Run: headless pygame with SDL's dummy video driver; simulated clock (each Clock.tick advances the game by its frame time, no real sleeping); random seed 0; keys injected as events and as key.get_pressed() state; mouse plan: one left click at the window centre at the start of phase 2, then a move to the lower-right quarter at the start of phase 3.
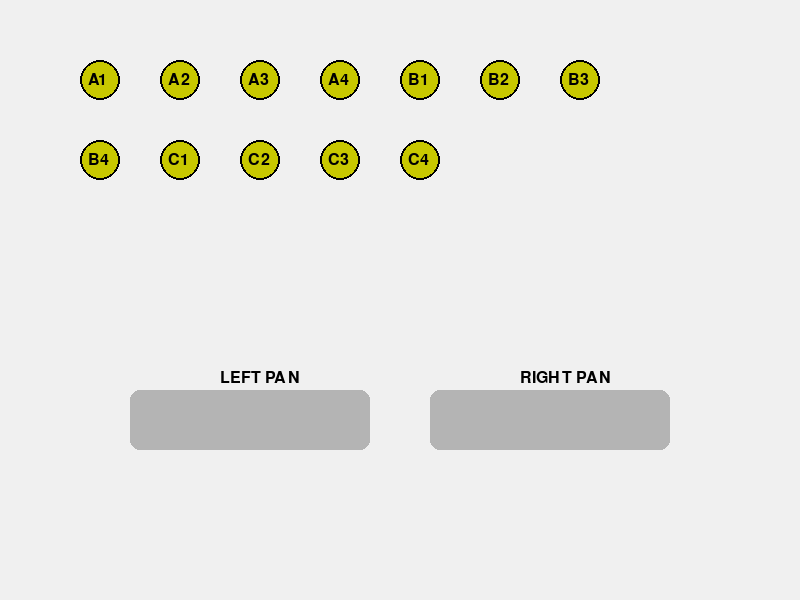
Frame 1 of 4 · flips 1–60 · no input
Frame 2 of 4 · flips 61–180 · clicked the window centre · tapped SPACE, RETURN · held RIGHT (→), D · screen unchanged from frame 1, image omitted
Frame 3 of 4 · flips 181–300 · moved the mouse to the lower-right quarter · held DOWN (↓), S · screen unchanged from frame 2, image omitted
Frame 4 of 4 · flips 301–420 · held LEFT (←), A, UP (↑), W · screen unchanged from frame 3, image omitted

The pygame program that drew these frames:

import pygame
import sys
import math

pygame.init()
screen = pygame.display.set_mode((800, 600))
pygame.display.set_caption("12 Coin Puzzle")
clock = pygame.time.Clock()

font = pygame.font.SysFont(None, 24)

COIN_RADIUS = 20

POOL_Y_LIMIT = 250
LEFT_PAN_POS = (250, 420)
RIGHT_PAN_POS = (550, 420)

def draw_coin(x, y, label, selected):
    pygame.draw.circle(screen, (200, 200, 0), (x, y), COIN_RADIUS)
    border_color = (255, 0, 0) if selected else (0, 0, 0)
    pygame.draw.circle(screen, border_color, (x, y), COIN_RADIUS, 2)
    text = font.render(label, True, (0, 0, 0))
    screen.blit(text, (x - 12, y - 8))

def coin_clicked(coin_pos, mouse_pos):
    dx = coin_pos[0] - mouse_pos[0]
    dy = coin_pos[1] - mouse_pos[1]
    return math.hypot(dx, dy) <= COIN_RADIUS

def draw_pan(center_x, center_y, label):
    pygame.draw.rect(
        screen,
        (180, 180, 180),
        (center_x - 120, center_y - 30, 240, 60),
        border_radius=10
    )
    text = font.render(label, True, (0, 0, 0))
    screen.blit(text, (center_x - 30, center_y - 50))

# ---- CREATE COINS ----
coins = []
labels = [
    "A1","A2","A3","A4",
    "B1","B2","B3","B4",
    "C1","C2","C3","C4"
]

start_x, start_y = 100, 80
x, y = start_x, start_y

for label in labels:
    coins.append({
        "label": label,
        "pos": (x, y),
        "selected": False,
        "zone": "pool"
    })
    x += 80
    if x > 600:
        x = start_x
        y += 80

# ---- MAIN LOOP ----
running = True
while running:
    for event in pygame.event.get():
        if event.type == pygame.QUIT:
            running = False

        if event.type == pygame.MOUSEBUTTONDOWN:
            for coin in coins:
                if coin_clicked(coin["pos"], event.pos):
                    coin["selected"] = not coin["selected"]

        if event.type == pygame.KEYDOWN:
            if event.key == pygame.K_l:
                for coin in coins:
                    if coin["selected"]:
                        coin["zone"] = "left"
                        coin["selected"] = False

            if event.key == pygame.K_r:
                for coin in coins:
                    if coin["selected"]:
                        coin["zone"] = "right"
                        coin["selected"] = False

            if event.key == pygame.K_p:
                for coin in coins:
                    if coin["selected"]:
                        coin["zone"] = "pool"
                        coin["selected"] = False

    screen.fill((240, 240, 240))

    # Draw pans
    draw_pan(*LEFT_PAN_POS, "LEFT PAN")
    draw_pan(*RIGHT_PAN_POS, "RIGHT PAN")

    # Draw coins by zone
    pool_x, pool_y = 100, 80
    left_x, left_y = LEFT_PAN_POS[0] - 90, LEFT_PAN_POS[1]
    right_x, right_y = RIGHT_PAN_POS[0] - 90, RIGHT_PAN_POS[1]

    for coin in coins:
        if coin["zone"] == "pool":
            coin["pos"] = (pool_x, pool_y)
            pool_x += 80
            if pool_x > 600:
                pool_x = 100
                pool_y += 80

        elif coin["zone"] == "left":
            coin["pos"] = (left_x, left_y)
            left_x += 60

        elif coin["zone"] == "right":
            coin["pos"] = (right_x, right_y)
            right_x += 60

        draw_coin(
            coin["pos"][0],
            coin["pos"][1],
            coin["label"],
            coin["selected"]
        )

    pygame.display.flip()
    clock.tick(60)

pygame.quit()
sys.exit()
